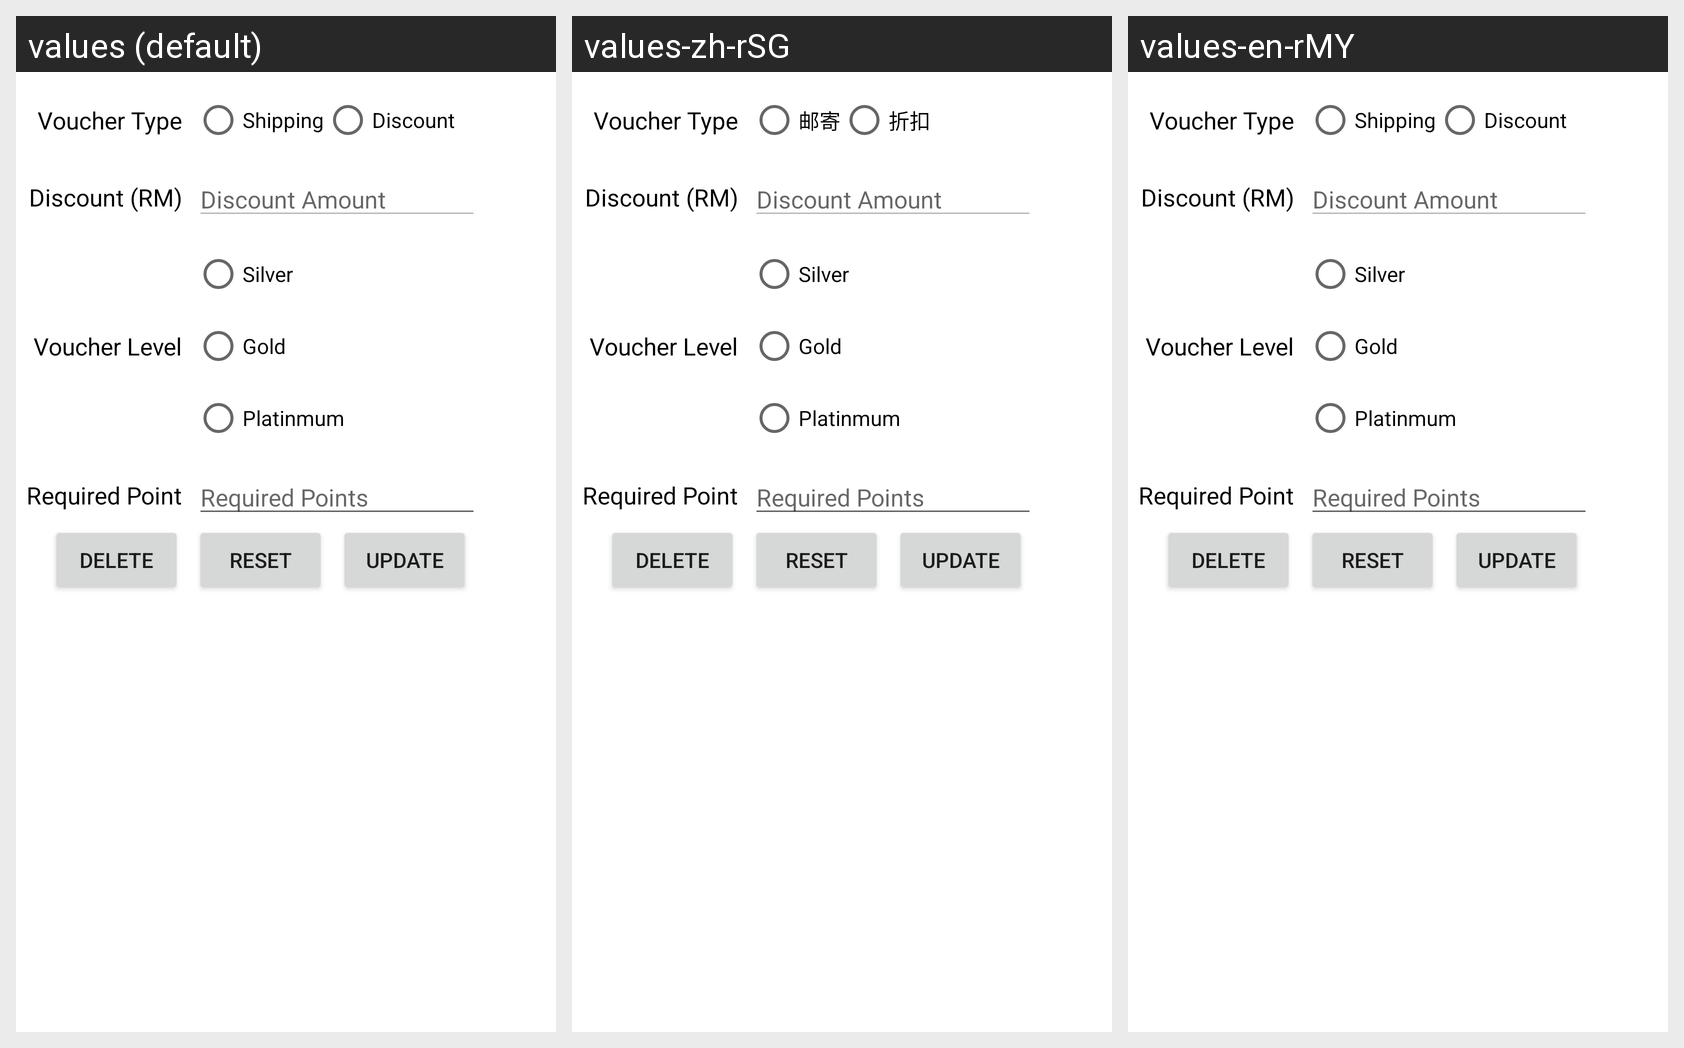

The same Android screen rendered under several of its app's locales, left to right. List the strings drawn on it with the default value and each locale's translation.
Android screen res/layout/fragment_update2.xml rendered under 3 locales, left to right: values (default), values-zh-rSG, values-en-rMY. Device: Nexus 5 (rendered at 1080×1920; each locale shown at half size, 540×960, under a caption strip naming it); theme Theme.Mad_bookworms.
Strings drawn on this screen, with the default value and each locale's value (text and hints the layout hard-codes, and strings that could not be matched under every locale, appear in the picture but are not listed):

shipping
  values: Shipping
  values-zh-rSG: 邮寄
  values-en-rMY: Shipping

discount
  values: Discount
  values-zh-rSG: 折扣
  values-en-rMY: Discount
